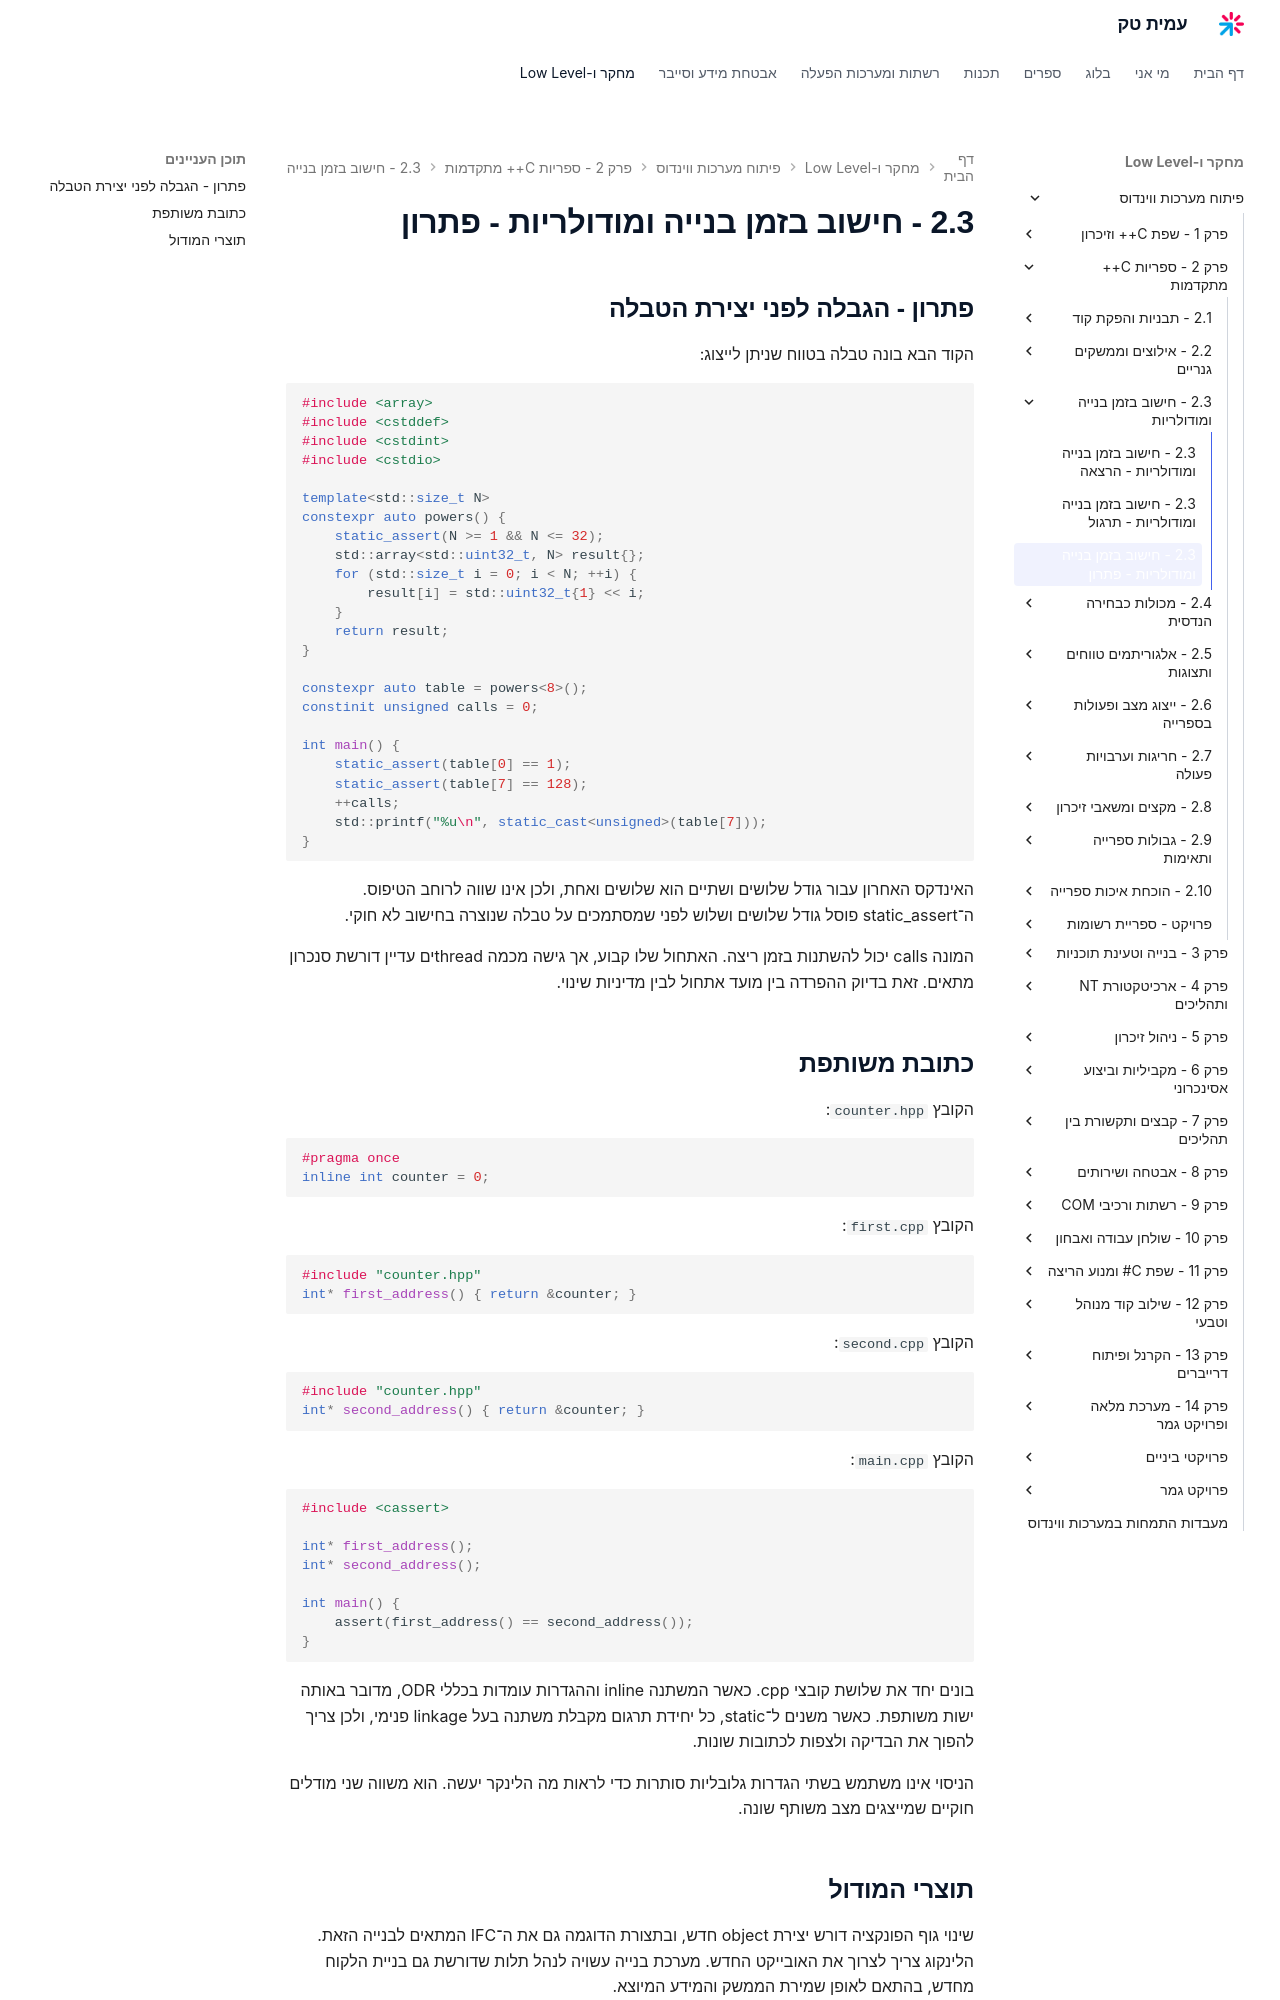

repository: AmitPinchasi/amittech · page: פיתוח-מערכות-ווינדוס/2 - ספריות C++ מתקדמות/2.3 - חישוב בזמן בנייה ומודולריות/2.3 - חישוב בזמן בנייה ומודולריות - פתרון/index.html · generator: mkdocs

## פתרון - הגבלה לפני יצירת הטבלה

הקוד הבא בונה טבלה בטווח שניתן לייצוג:

```cpp
#include <array>
#include <cstddef>
#include <cstdint>
#include <cstdio>

template<std::size_t N>
constexpr auto powers() {
    static_assert(N >= 1 && N <= 32);
    std::array<std::uint32_t, N> result{};
    for (std::size_t i = 0; i < N; ++i) {
        result[i] = std::uint32_t{1} << i;
    }
    return result;
}

constexpr auto table = powers<8>();
constinit unsigned calls = 0;

int main() {
    static_assert(table[0] == 1);
    static_assert(table[7] == 128);
    ++calls;
    std::printf("%u\n", static_cast<unsigned>(table[7]));
}
```

האינדקס האחרון עבור גודל שלושים ושתיים הוא שלושים ואחת, ולכן אינו שווה לרוחב הטיפוס. ה־static_assert פוסל גודל שלושים ושלוש לפני שמסתמכים על טבלה שנוצרה בחישוב לא חוקי.

המונה calls יכול להשתנות בזמן ריצה. האתחול שלו קבוע, אך גישה מכמה threadים עדיין דורשת סנכרון מתאים. זאת בדיוק ההפרדה בין מועד אתחול לבין מדיניות שינוי.

## כתובת משותפת

הקובץ `counter.hpp`:

```cpp
#pragma once
inline int counter = 0;
```

הקובץ `first.cpp`:

```cpp
#include "counter.hpp"
int* first_address() { return &counter; }
```

הקובץ `second.cpp`:

```cpp
#include "counter.hpp"
int* second_address() { return &counter; }
```

הקובץ `main.cpp`:

```cpp
#include <cassert>

int* first_address();
int* second_address();

int main() {
    assert(first_address() == second_address());
}
```

בונים יחד את שלושת קובצי cpp. כאשר המשתנה inline וההגדרות עומדות בכללי ODR, מדובר באותה ישות משותפת. כאשר משנים ל־static, כל יחידת תרגום מקבלת משתנה בעל linkage פנימי, ולכן צריך להפוך את הבדיקה ולצפות לכתובות שונות.

הניסוי אינו משתמש בשתי הגדרות גלובליות סותרות כדי לראות מה הלינקר יעשה. הוא משווה שני מודלים חוקיים שמייצגים מצב משותף שונה.
